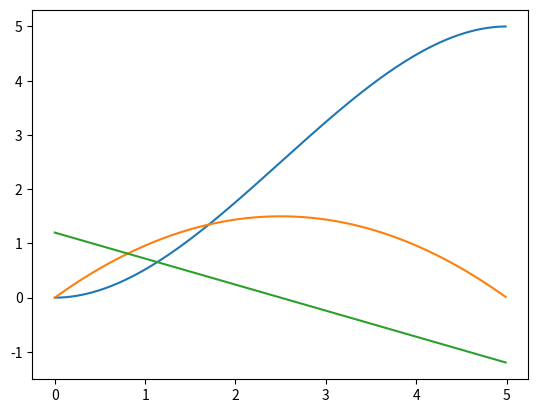

Python code for this plot:
import numpy as np
import matplotlib.pyplot as plt


def cubic_via_point(theta_0,theta_0_dot,theta_0_ddot,theta_f,theta_f_dot,theta_f_ddot,t,tf):

    a0 = theta_0
    a1 = theta_0_dot
    a2 = (3*(theta_f - theta_0))/(tf**2) - (2*theta_0_dot)/(tf) - (theta_f_dot)/(tf)
    a3 = (-2*(theta_f - theta_0))/(tf**3) + (theta_f_dot + theta_0_dot)/(tf**2)
    
    theta = a0 + (a1*t) + (a2*(t**2)) + (a3*(t**3))
    theta_dot = a1 + 2*a2*t + 3*a3*(t**2)
    theta_ddot = 2*a2 + 6*a3*t

    return theta,theta_dot,theta_ddot

theta_0 = 0
v_0 = 0
a_0 = 0

theta_f = 5
v_f = 0
a_f = 0
t_f = 5

t = np.arange(0,t_f,0.01)

theta,theta_dot,theta_ddot = cubic_via_point(theta_0,v_0,a_0,theta_f,v_f,a_f,t,t_f)

# print(t,theta,theta_dot,theta_ddot)

plt.plot(t,theta)
plt.plot(t,theta_dot)
plt.plot(t,theta_ddot)
plt.show()